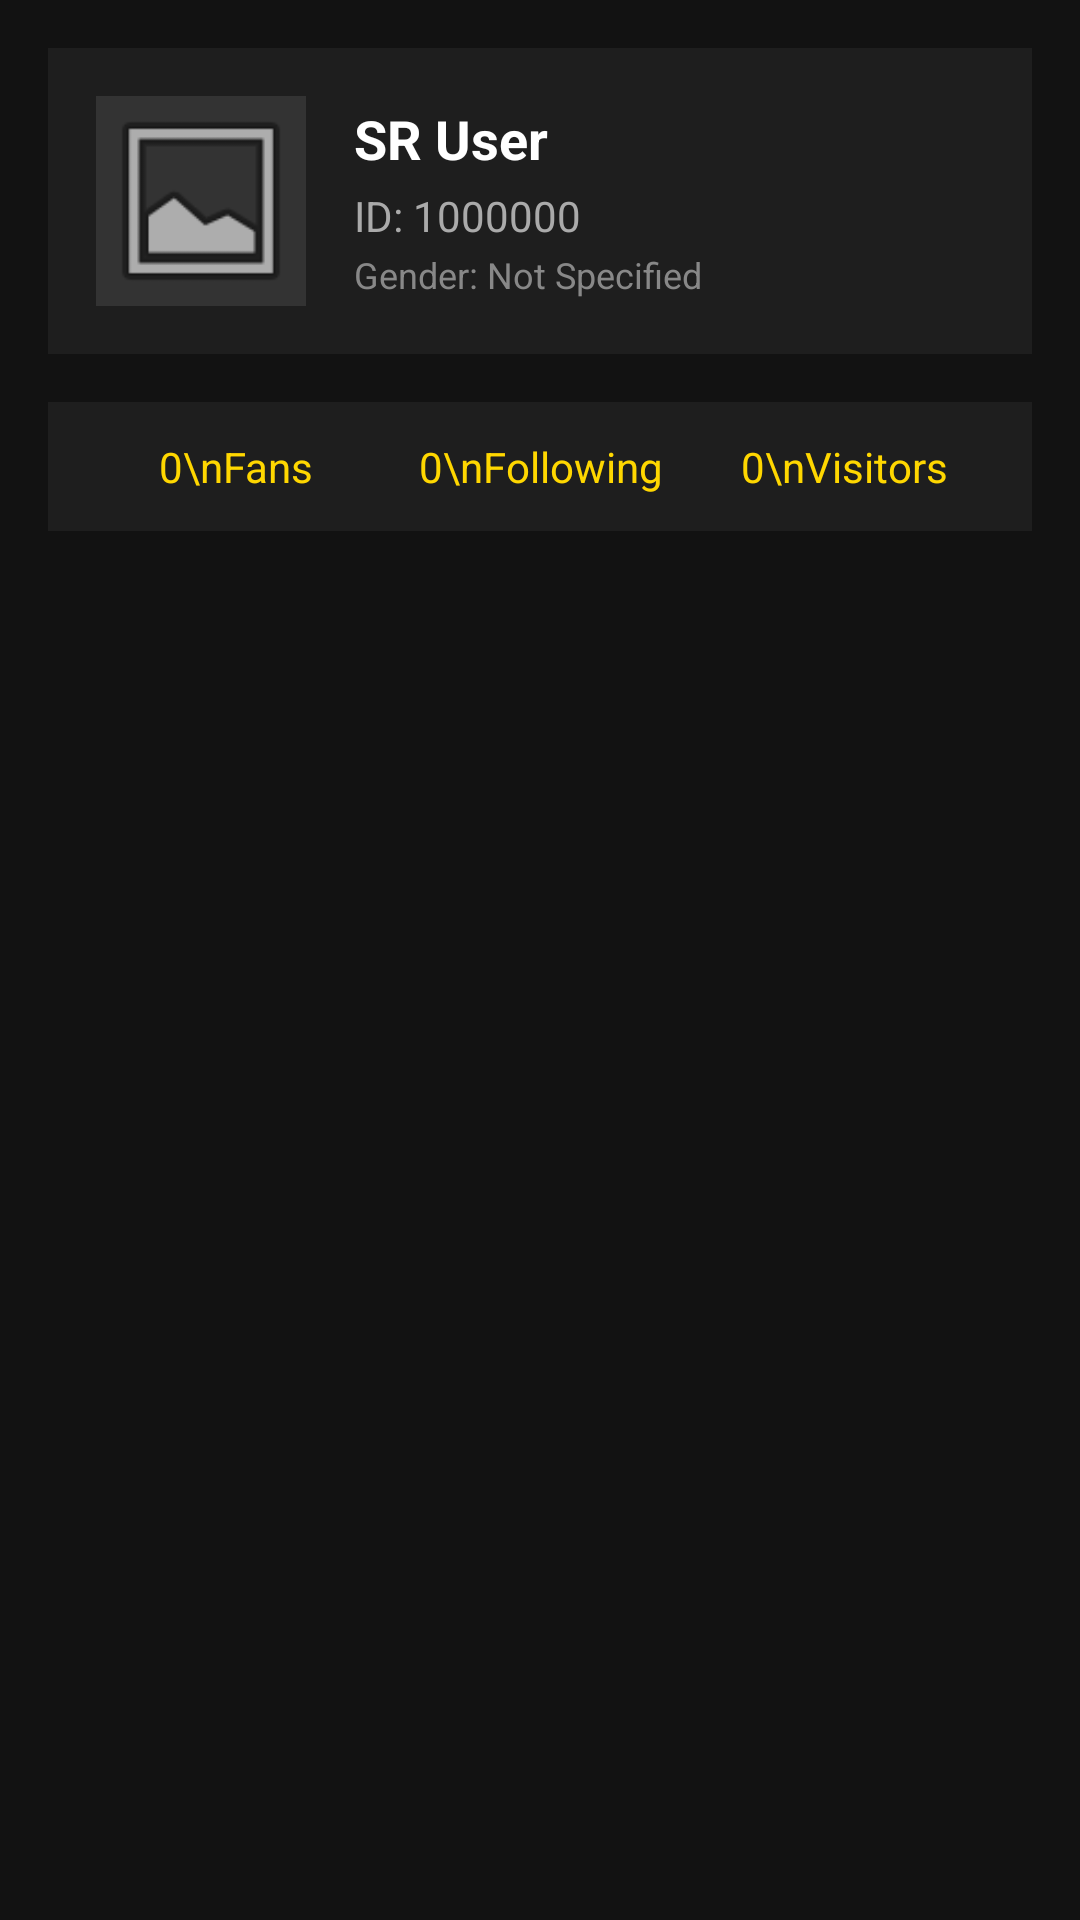

Produce the Android XML layout that renders to this screen, including the resource entries it uses.
<!-- AndroidManifest.xml: activity theme Theme.SRVoiceChat -->
<!-- res/layout/fragment_me.xml -->
<?xml version="1.0" encoding="utf-8"?>
<LinearLayout xmlns:android="http://schemas.android.com/apk/res/android"
    android:layout_width="match_parent"
    android:layout_height="match_parent"
    android:orientation="vertical"
    android:background="#121212"
    android:padding="16dp">

    
    <LinearLayout
        android:layout_width="match_parent"
        android:layout_height="wrap_content"
        android:orientation="horizontal"
        android:gravity="center_vertical"
        android:background="#1E1E1E"
        android:padding="16dp">

        <ImageView
            android:id="@+id/imgProfileMe"
            android:layout_width="70dp"
            android:layout_height="70dp"
            android:scaleType="centerCrop"
            android:src="@android:drawable/ic_menu_gallery"
            android:background="#333333" />

        <LinearLayout
            android:layout_width="0dp"
            android:layout_height="wrap_content"
            android:layout_weight="1"
            android:orientation="vertical"
            android:layout_marginStart="16dp">

            <TextView
                android:id="@+id/tvNameMe"
                android:layout_width="wrap_content"
                android:layout_height="wrap_content"
                android:text="SR User"
                android:textColor="#FFFFFF"
                android:textSize="18sp"
                android:textStyle="bold" />

            <TextView
                android:id="@+id/tvIdMe"
                android:layout_width="wrap_content"
                android:layout_height="wrap_content"
                android:text="ID: 1000000"
                android:textColor="#AAAAAA"
                android:textSize="14sp"
                android:layout_marginTop="4dp" />

            <TextView
                android:id="@+id/tvGenderMe"
                android:layout_width="wrap_content"
                android:layout_height="wrap_content"
                android:text="Gender: Not Specified"
                android:textColor="#888888"
                android:textSize="12sp"
                android:layout_marginTop="2dp" />
        </LinearLayout>
    </LinearLayout>

    
    <LinearLayout
        android:layout_width="match_parent"
        android:layout_height="wrap_content"
        android:orientation="horizontal"
        android:weightSum="3"
        android:layout_marginTop="16dp"
        android:background="#1E1E1E"
        android:padding="12dp">

        <TextView
            android:id="@+id/tvFans"
            android:layout_width="0dp"
            android:layout_height="wrap_content"
            android:layout_weight="1"
            android:gravity="center"
            android:text="0\nFans"
            android:textColor="#FFD700"
            android:textSize="14sp" />

        <TextView
            android:id="@+id/tvFollowing"
            android:layout_width="0dp"
            android:layout_height="wrap_content"
            android:layout_weight="1"
            android:gravity="center"
            android:text="0\nFollowing"
            android:textColor="#FFD700"
            android:textSize="14sp" />

        <TextView
            android:id="@+id/tvVisitors"
            android:layout_width="0dp"
            android:layout_height="wrap_content"
            android:layout_weight="1"
            android:gravity="center"
            android:text="0\nVisitors"
            android:textColor="#FFD700"
            android:textSize="14sp" />
    </LinearLayout>

</LinearLayout>
<!-- resources referenced by this layout -->
<resources>
  <style name="Theme.SRVoiceChat" parent="Theme.Material3.DayNight.NoActionBar">
          <item name="colorPrimary">#FF4081</item>
          <item name="android:statusBarColor">#FF4081</item>
          <item name="android:windowLightStatusBar">true</item>
      </style>
</resources>
